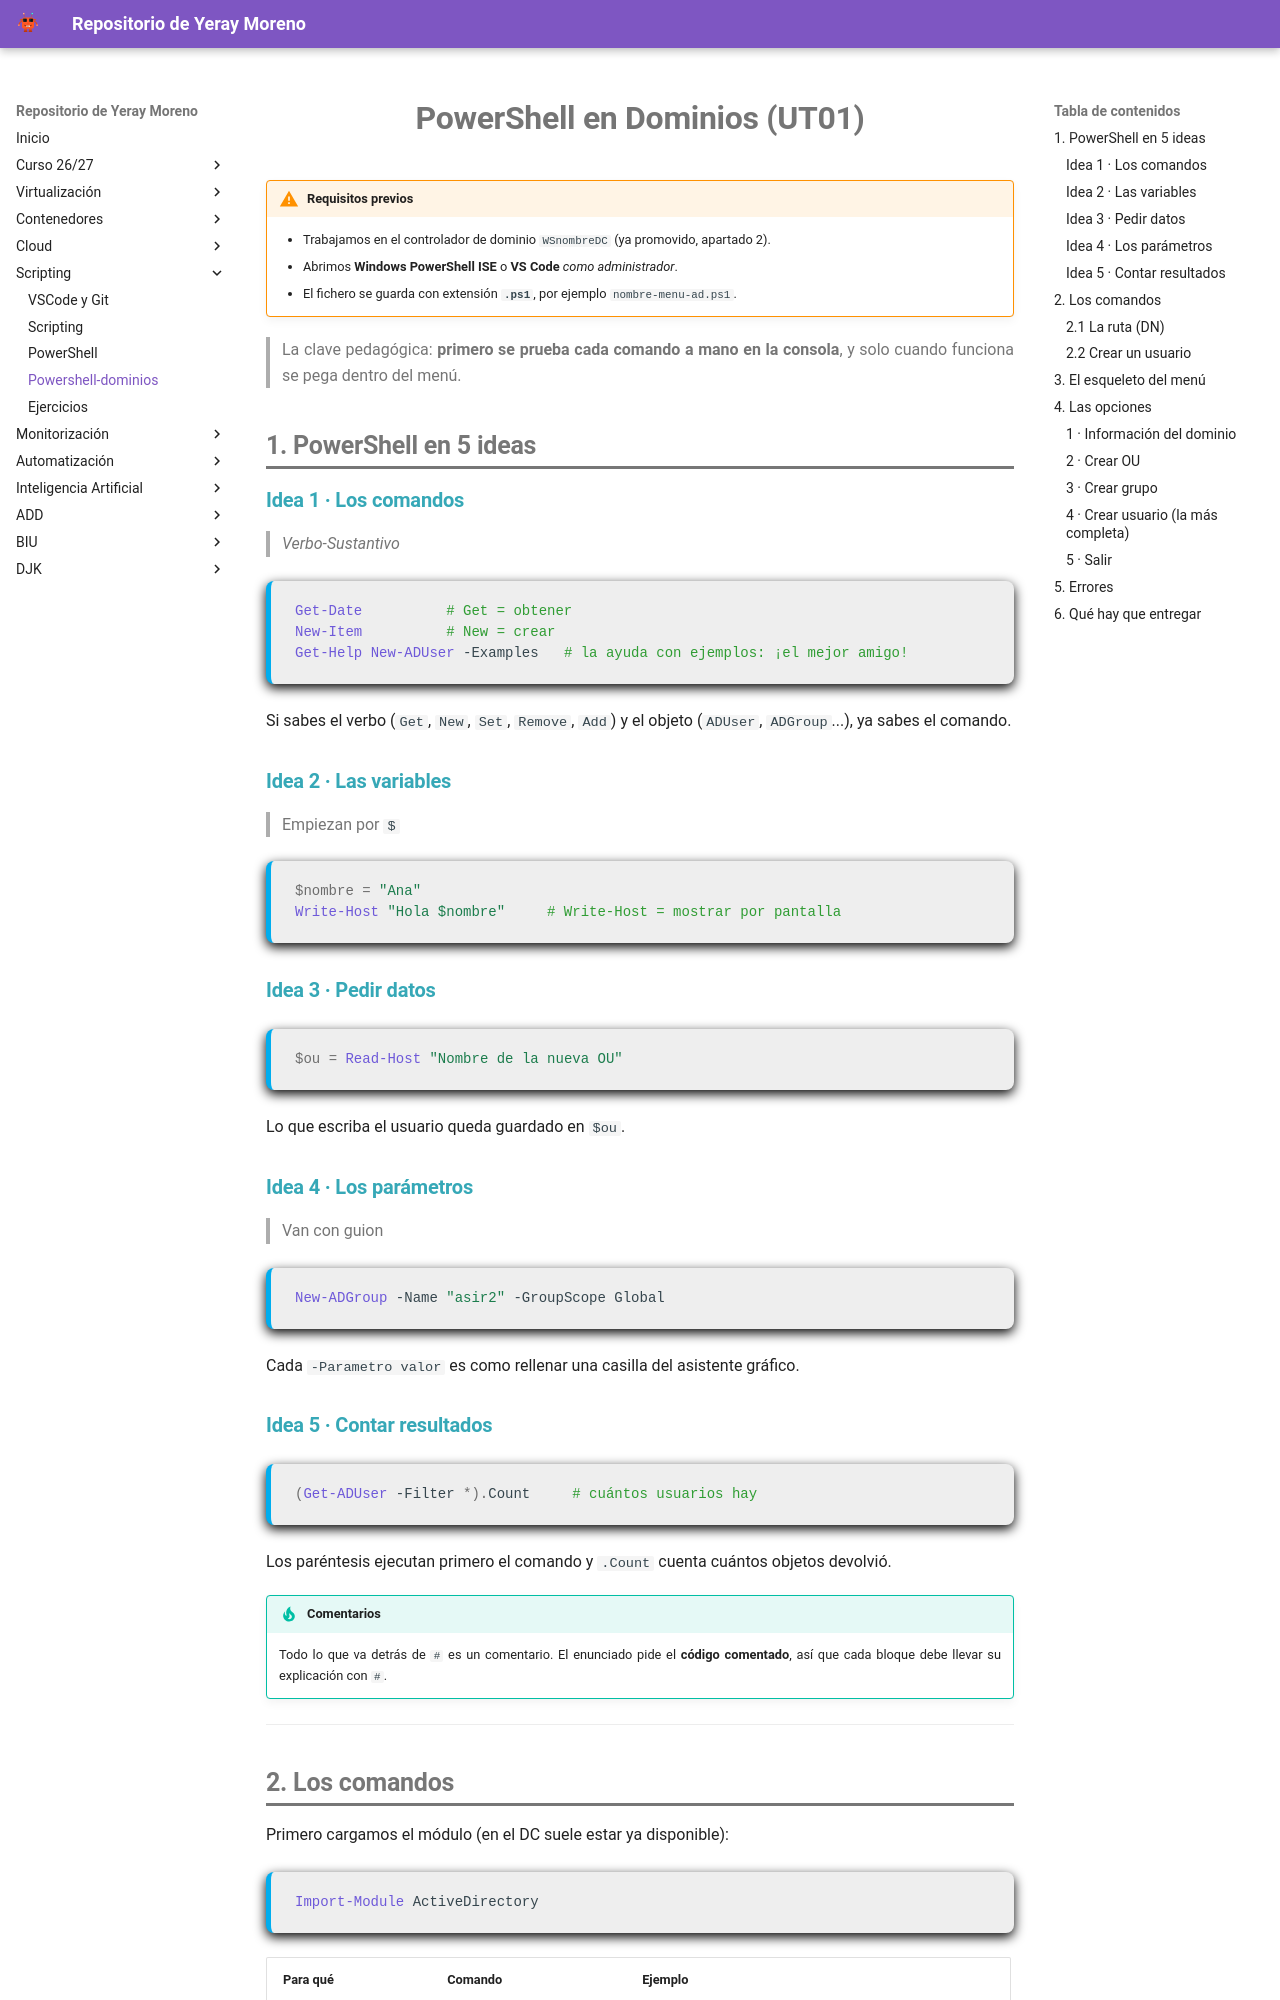

repository: ymorgil/systems · page: 05scripting/06powershell-dominios/index.html · generator: mkdocs

# PowerShell en Dominios (UT01)

!!! warning "Requisitos previos"
    - Trabajamos en el controlador de dominio `WSnombreDC` (ya promovido, apartado 2).
    - Abrimos **Windows PowerShell ISE** o **VS Code** *como administrador*.
    - El fichero se guarda con extensión **`.ps1`**, por ejemplo `nombre-menu-ad.ps1`.

> La clave pedagógica: **primero se prueba cada comando a mano en la consola**, y solo cuando funciona se pega dentro del menú.

## 1. PowerShell en 5 ideas

### Idea 1 · Los comandos
> *Verbo-Sustantivo*

```powershell
Get-Date          # Get = obtener
New-Item          # New = crear
Get-Help New-ADUser -Examples   # la ayuda con ejemplos: ¡el mejor amigo!
```

Si sabes el verbo (`Get`, `New`, `Set`, `Remove`, `Add`) y el objeto (`ADUser`, `ADGroup`...), ya sabes el comando.

### Idea 2 · Las variables 
>  Empiezan por `$`

```powershell
$nombre = "Ana"
Write-Host "Hola $nombre"     # Write-Host = mostrar por pantalla
```

### Idea 3 · Pedir datos 

```powershell
$ou = Read-Host "Nombre de la nueva OU"
```

Lo que escriba el usuario queda guardado en `$ou`.

### Idea 4 · Los parámetros
> Van con guion

```powershell
New-ADGroup -Name "asir2" -GroupScope Global
```

Cada `-Parametro valor` es como rellenar una casilla del asistente gráfico.

### Idea 5 · Contar resultados

```powershell
(Get-ADUser -Filter *).Count     # cuántos usuarios hay
```

Los paréntesis ejecutan primero el comando y `.Count` cuenta cuántos objetos devolvió.

!!! tip "Comentarios"
    Todo lo que va detrás de `#` es un comentario. El enunciado pide el **código comentado**, así que cada bloque debe llevar su explicación con `#`.

---
